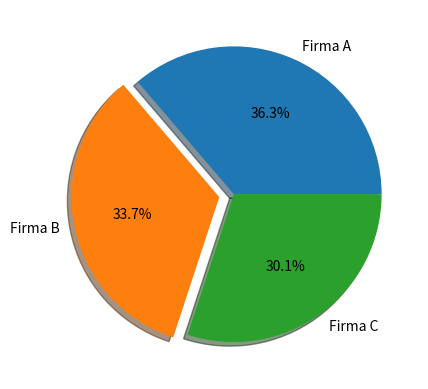

Here is the Python script that generated this plot:
# Firma A: 1204, Firma B: 1119, Firma C: 998
import numpy as np
import matplotlib.pyplot as plt

company_names = np.array(["Firma A", "Firma B", "Firma C"])
sold_units = np.array([1204, 1119, 998])
explode = (0, 0.1, 0)  # only "explode" the 2nd slice (i.e. 'Hogs')
fig1, ax1 = plt.subplots()

plt.pie(
    sold_units, explode=explode, labels=company_names, autopct="%1.1f%%", shadow=True
)
plt.show()
